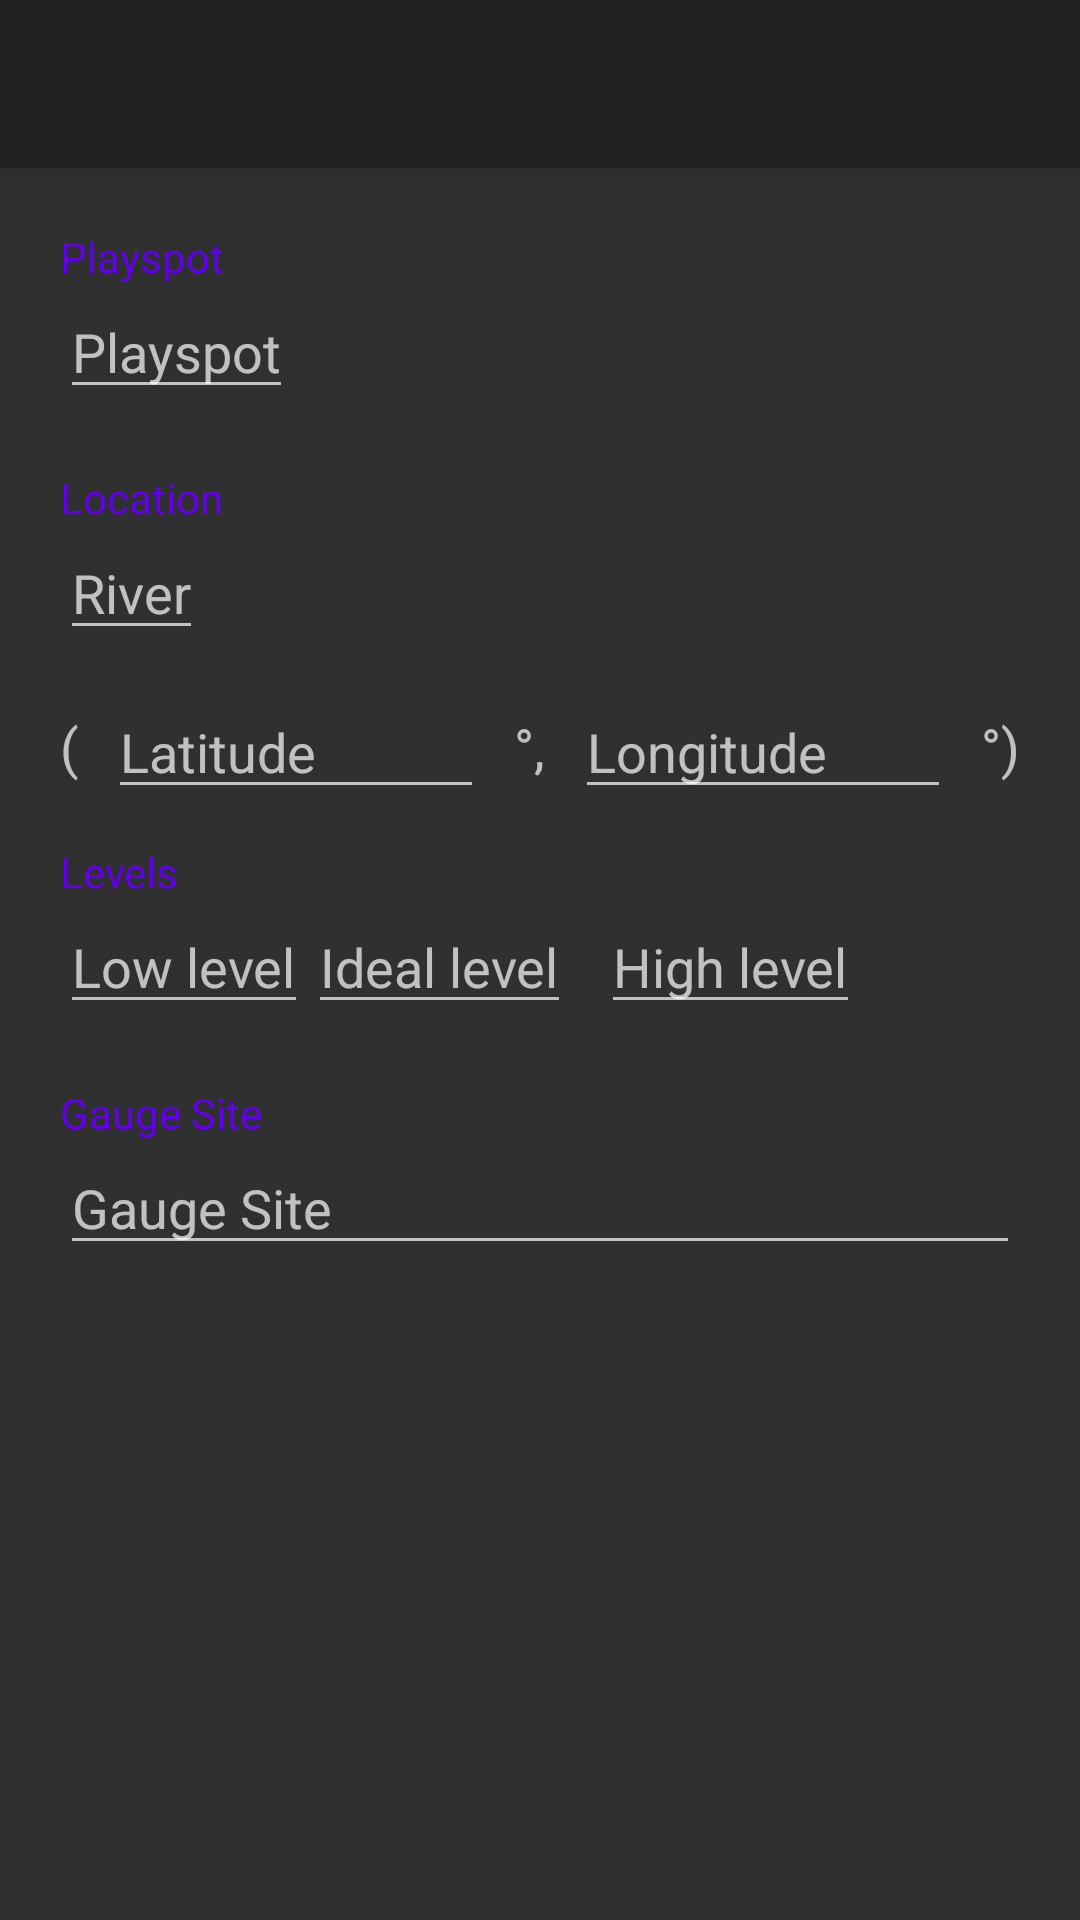

This screen was rendered from an Android layout file. Write that file and the resources it references.
<!-- AndroidManifest.xml: application theme Theme.AppCompat.NoActionBar -->
<!-- res/layout/activity_add.xml -->
<?xml version="1.0" encoding="utf-8"?>
<androidx.constraintlayout.widget.ConstraintLayout xmlns:android="http://schemas.android.com/apk/res/android"
    xmlns:app="http://schemas.android.com/apk/res-auto"
    xmlns:tools="http://schemas.android.com/tools"
    android:id="@+id/relativeLayout"
    android:layout_width="match_parent"
    android:layout_height="match_parent"
    tools:context="edu.psu.jjb24.seeyouontheriver.AddActivity">

    <androidx.appcompat.widget.Toolbar
        android:id="@+id/toolbar"
        android:layout_width="match_parent"
        android:layout_height="?attr/actionBarSize"
        android:background="?attr/colorPrimary"
        android:elevation="4dp"
        app:layout_constraintStart_toStartOf="parent"
        app:layout_constraintEnd_toEndOf="parent"
        app:layout_constraintTop_toTopOf="parent"
        app:theme="@style/ThemeOverlay.AppCompat.Dark.ActionBar"
        app:popupTheme="@style/ThemeOverlay.AppCompat.Light"/>

    <TextView
        android:id="@+id/lblPlayspot"
        style="@style/list_heading"
        android:layout_width="wrap_content"
        android:layout_height="wrap_content"
        android:layout_marginStart="20dp"
        android:layout_marginTop="20dp"
        android:text="@string/playspot"
        app:layout_constraintStart_toStartOf="parent"
        app:layout_constraintTop_toBottomOf="@id/toolbar" />

    <EditText
        android:id="@+id/txtPlayspot"
        android:layout_width="0dp"
        android:layout_height="wrap_content"
        android:layout_marginStart="20dp"
        android:layout_marginEnd="20dp"
        android:layout_toEndOf="@+id/lblGaugeSite"
        android:hint="@string/playspot"
        android:importantForAutofill="no"
        android:inputType="textCapSentences"
        app:layout_constraintStart_toStartOf="parent"
        app:layout_constraintTop_toBottomOf="@+id/lblPlayspot" />

    <TextView
        android:id="@+id/lblLocation"
        style="@style/list_heading"
        android:layout_width="wrap_content"
        android:layout_height="wrap_content"
        android:layout_marginStart="20dp"
        android:layout_marginTop="20dp"
        android:text="@string/location"
        app:layout_constraintStart_toStartOf="parent"
        app:layout_constraintTop_toBottomOf="@id/txtPlayspot" />

    <EditText
        android:id="@+id/txtRiver"
        android:layout_width="0dp"
        android:layout_height="wrap_content"
        android:layout_marginStart="20dp"
        android:layout_marginEnd="20dp"
        android:hint="@string/river"
        android:importantForAutofill="no"
        android:inputType="textCapSentences"
        app:layout_constraintStart_toStartOf="parent"
        app:layout_constraintTop_toBottomOf="@+id/lblLocation" />

    <TextView
        android:id="@+id/lblLatLongPrefix"
        android:layout_width="wrap_content"
        android:layout_height="wrap_content"
        android:layout_marginStart="20dp"
        android:layout_marginTop="20dp"
        android:layout_marginEnd="10dp"
        android:layout_marginBottom="20dp"
        android:text="@string/lat_long_prefix"
        android:textSize="18sp"
        app:layout_constraintBottom_toTopOf="@+id/lblLevel"
        app:layout_constraintEnd_toStartOf="@+id/txtLatitude"
        app:layout_constraintStart_toStartOf="parent"
        app:layout_constraintTop_toBottomOf="@id/txtRiver" />

    <EditText
        android:id="@+id/txtLatitude"
        android:layout_width="0dp"
        android:layout_height="wrap_content"
        android:hint="@string/latitude"
        android:importantForAutofill="no"
        android:inputType="numberSigned|numberDecimal"
        app:layout_constraintBottom_toTopOf="@+id/lblLevel"
        app:layout_constraintEnd_toStartOf="@+id/lblLatLongConnector"
        app:layout_constraintStart_toEndOf="@id/lblLatLongPrefix"
        app:layout_constraintTop_toBottomOf="@id/txtRiver" />

    <TextView
        android:id="@+id/lblLatLongConnector"
        android:layout_width="wrap_content"
        android:layout_height="wrap_content"
        android:layout_marginStart="10dp"
        android:layout_marginEnd="10dp"
        android:importantForAutofill="no"
        android:text="@string/lat_long_connector"
        android:textSize="18sp"
        app:layout_constraintBottom_toTopOf="@+id/lblLevel"
        app:layout_constraintEnd_toStartOf="@+id/txtLongitude"
        app:layout_constraintStart_toEndOf="@+id/txtLatitude"
        app:layout_constraintTop_toBottomOf="@+id/txtRiver" />


    <EditText
        android:id="@+id/txtLongitude"
        android:layout_width="0dp"
        android:layout_height="wrap_content"
        android:hint="@string/longitude"
        android:importantForAutofill="no"
        android:inputType="numberSigned|numberDecimal"
        app:layout_constraintBottom_toTopOf="@+id/lblLevel"
        app:layout_constraintEnd_toStartOf="@+id/lblLatLongSuffix"
        app:layout_constraintStart_toEndOf="@+id/lblLatLongConnector"
        app:layout_constraintTop_toBottomOf="@+id/txtRiver" />

    <TextView
        android:id="@+id/lblLatLongSuffix"
        android:layout_width="wrap_content"
        android:layout_height="wrap_content"
        android:layout_marginStart="10dp"
        android:layout_marginEnd="20dp"
        android:hint="@string/lat_long_connector"
        android:importantForAutofill="no"
        android:text="@string/lat_long_suffix"
        android:textSize="18sp"
        app:layout_constraintBottom_toTopOf="@+id/lblLevel"
        app:layout_constraintEnd_toEndOf="parent"
        app:layout_constraintStart_toEndOf="@+id/txtLongitude"
        app:layout_constraintTop_toBottomOf="@+id/txtRiver" />

    <TextView
        android:id="@+id/lblLevel"
        style="@style/list_heading"
        android:layout_width="wrap_content"
        android:layout_height="wrap_content"
        android:layout_marginStart="20dp"
        android:layout_marginTop="20dp"
        android:text="@string/levels"
        app:layout_constraintStart_toStartOf="parent"
        app:layout_constraintTop_toBottomOf="@id/lblLatLongPrefix" />

    <EditText
        android:id="@+id/txtLowLevel"
        android:layout_width="0dp"
        android:layout_height="wrap_content"
        android:layout_marginStart="20dp"
        android:layout_marginEnd="10dp"
        android:hint="@string/lowlevel"
        android:importantForAutofill="no"
        android:inputType="numberDecimal"
        app:layout_constraintStart_toStartOf="parent"
        app:layout_constraintTop_toBottomOf="@+id/lblLevel" />

    <EditText
        android:id="@+id/txtIdealLevel"
        android:layout_width="0dp"
        android:layout_height="wrap_content"
        android:hint="@string/ideallevel"
        android:importantForAutofill="no"
        android:inputType="numberDecimal"
        app:layout_constraintStart_toEndOf="@+id/txtLowLevel"
        app:layout_constraintTop_toBottomOf="@+id/lblLevel" />

    <EditText
        android:id="@+id/txtHighLevel"
        android:layout_width="0dp"
        android:layout_height="wrap_content"
        android:layout_marginStart="10dp"
        android:layout_marginEnd="20dp"
        android:hint="@string/highlevel"
        android:importantForAutofill="no"
        android:inputType="numberDecimal"
        app:layout_constraintStart_toEndOf="@+id/txtIdealLevel"
        app:layout_constraintTop_toBottomOf="@+id/lblLevel" />

    <TextView
        android:id="@id/lblGaugeSite"
        style="@style/list_heading"
        android:layout_width="wrap_content"
        android:layout_height="wrap_content"
        android:layout_marginStart="20dp"
        android:layout_marginTop="20dp"
        android:text="@string/gaugesite"
        app:layout_constraintStart_toStartOf="parent"
        app:layout_constraintTop_toBottomOf="@id/txtHighLevel" />

    <EditText
        android:id="@+id/txtGaugeSite"
        android:layout_width="0dp"
        android:layout_height="wrap_content"
        android:layout_marginStart="20dp"
        android:layout_marginEnd="20dp"
        android:hint="@string/gaugesite"
        android:importantForAutofill="no"
        android:inputType="numberDecimal"
        app:layout_constraintEnd_toEndOf="parent"
        app:layout_constraintHorizontal_bias="0.0"
        app:layout_constraintStart_toStartOf="parent"
        app:layout_constraintTop_toBottomOf="@+id/lblGaugeSite" />
</androidx.constraintlayout.widget.ConstraintLayout>
<!-- resources referenced by this layout -->
<resources>
  <string name="gaugesite">Gauge Site</string>
  <string name="highlevel">High level</string>
  <string name="ideallevel">Ideal level</string>
  <string name="lat_long_connector">°, </string>
  <string name="lat_long_prefix">(</string>
  <string name="lat_long_suffix">°)</string>
  <string name="latitude">Latitude</string>
  <string name="levels">Levels</string>
  <string name="location">Location</string>
  <string name="longitude">Longitude</string>
  <string name="lowlevel">Low level</string>
  <string name="playspot">Playspot</string>
  <string name="river">River</string>
  <style name="list_heading" parent="TextAppearance.AppCompat">
          <item name="android:textSize">14sp</item>
          <item name="android:fontWeight">500</item> 
          <item name="android:textColor">@color/colorPrimary</item>
      </style>
  <!-- not gathered from this repository: default colours our renderer supplied (Android Studio template values) -->
  <color name="colorPrimary">#FF6200EE</color>
</resources>
